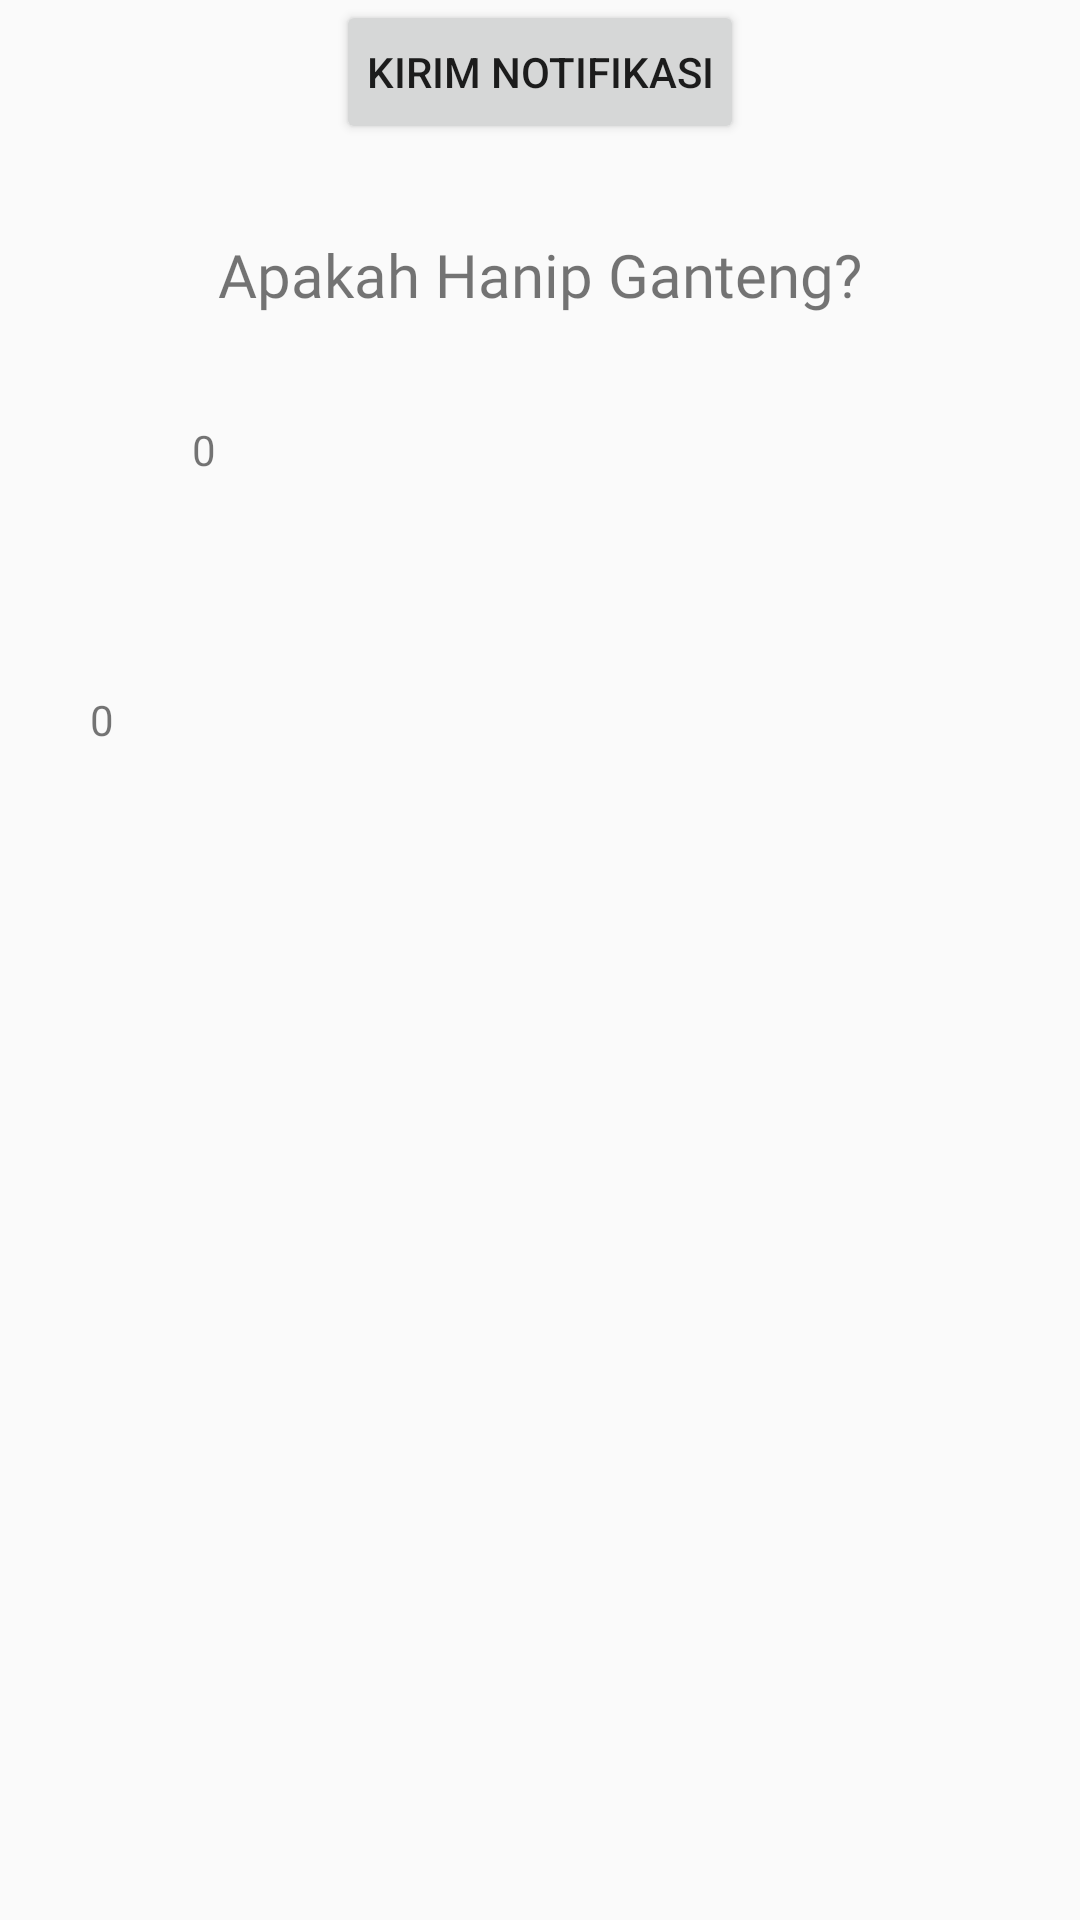

Here is an Android app screen rendered from its layout file. Give the layout XML and the strings, colors and styles it references.
<!-- AndroidManifest.xml: application theme Theme.MyCourse.WithActionBar -->
<!-- res/layout/activity_pert12.xml -->
<?xml version="1.0" encoding="utf-8"?>
<LinearLayout xmlns:android="http://schemas.android.com/apk/res/android"
android:layout_width="match_parent"
android:layout_height="match_parent"
xmlns:tools="http://schemas.android.com/tools"
tools:context=".Pert12Activity"
android:gravity="center_horizontal"
    android:orientation="vertical"
    >
    <Button
        android:id="@+id/btn_notif"
        android:layout_width="wrap_content"
        android:layout_height="wrap_content"
        android:padding="10dp"
        android:text="Kirim notifikasi"/>
<TextView
    android:layout_width="wrap_content"
    android:layout_height="wrap_content"
    android:text="Apakah Hanip Ganteng?"
    android:fontFamily="@font/poppins_medium"
    android:layout_marginTop="30dp"
    android:textSize="20sp"
    />
    <LinearLayout
        android:layout_width="match_parent"
        android:layout_height="wrap_content"
        android:orientation="horizontal"
        android:padding="30dp"
        >
        <ImageView
            android:layout_width="30dp"
            android:layout_height="30dp"
            android:src="@drawable/baseline_thumb_up_24"
            />
        <TextView
            android:layout_width="wrap_content"
            android:layout_height="wrap_content"
            android:text="0"
            android:id="@+id/tv_like"
            android:layout_marginStart="4dp"
            android:layout_gravity="center_vertical"
            />
    </LinearLayout>
    <LinearLayout
        android:layout_width="match_parent"
        android:layout_height="wrap_content"
        android:orientation="horizontal"
        android:padding="30dp"
        >
        <TextView
            android:layout_width="wrap_content"
            android:layout_height="wrap_content"
            android:text="0"
            android:id="@+id/tv_dislike"
            android:layout_marginEnd="4dp"
            android:layout_gravity="center_vertical"
            />
        <ImageView
            android:layout_width="30dp"
            android:layout_height="30dp"
            android:src="@drawable/baseline_thumb_down_24"
            />

    </LinearLayout>
</LinearLayout>
<!-- resources referenced by this layout -->
<resources>
  <style name="Theme.MyCourse.WithActionBar" parent="Base.Theme.MyCourse.WithActionBar">
          <item name="android:actionBarStyle">@style/MyActionBar</item>
  
          <item name="colorPrimary">@color/primary_button</item>
      </style>
  <style name="Base.Theme.MyCourse.WithActionBar" parent="Theme.AppCompat.Light.DarkActionBar">
          <item name="colorPrimary">@color/primary_button</item>
          
          
      </style>
  <style name="MyActionBar" parent="Theme.Material3.Dark">
          <item name="android:background">@drawable/rounded_button</item>
          <item name="colorPrimary">@color/primary_button</item>
          <item name="background">@color/primary_button</item>
          <item name="android:fontFamily">@font/poppins_medium</item>
      </style>
  <color name="primary_button">#FF525BFF</color>
  <!-- drawable rounded_button (drawable) -->
  <?xml version="1.0" encoding="utf-8"?>
  <shape xmlns:android="http://schemas.android.com/apk/res/android">
      <corners  android:radius="13dp"/>
      <solid android:color="#525BFF"></solid>
  </shape>
</resources>
